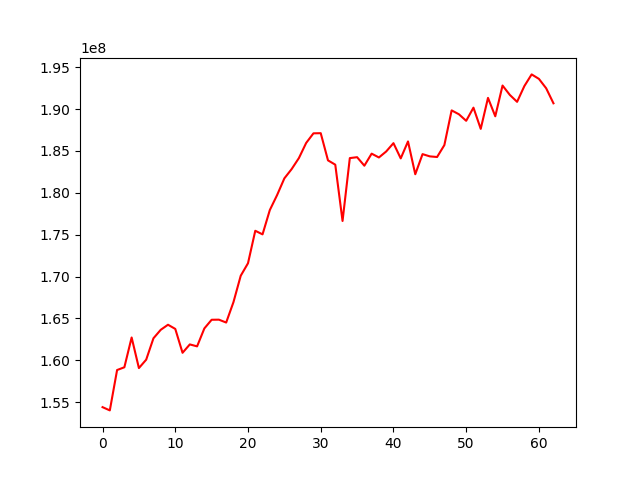

The file beside this chart, header and first rows:
, 0
0, 154402843
1, 154014428
2, 158835701
3, 159165467
4, 162722474
5, 159069633
6, 160071370
7, 162627418
8, 163639468
9, 164244848
10, 163747470
11, 160894477
12, 161896052
13, 161662148
14, 163805773
15, 164839326
16, 164850661
17, 164508109
18, 166941862
19, 170097303
20, 171591154
21, 175468299
22, 175038855
23, 177942086
24, 179731208
25, 181727694
26, 182833997
27, 184153794
28, 185960786
29, 187106020
30, 187123541
31, 183876660
32, 183362308
33, 176639086
34, 184147898
35, 184256581
36, 183240075
37, 184678769
38, 184222326
39, 184937053
40, 185932010
41, 184111984
42, 186137285
43, 182220437
44, 184621873
45, 184353685
46, 184278053
47, 185701715
48, 189846829
49, 189382427
50, 188602408
51, 190172707
52, 187638682
53, 191339080
54, 189141446
55, 192815022
56, 191694310
57, 190868028
58, 192750206
59, 194144377
... 3 more rows
